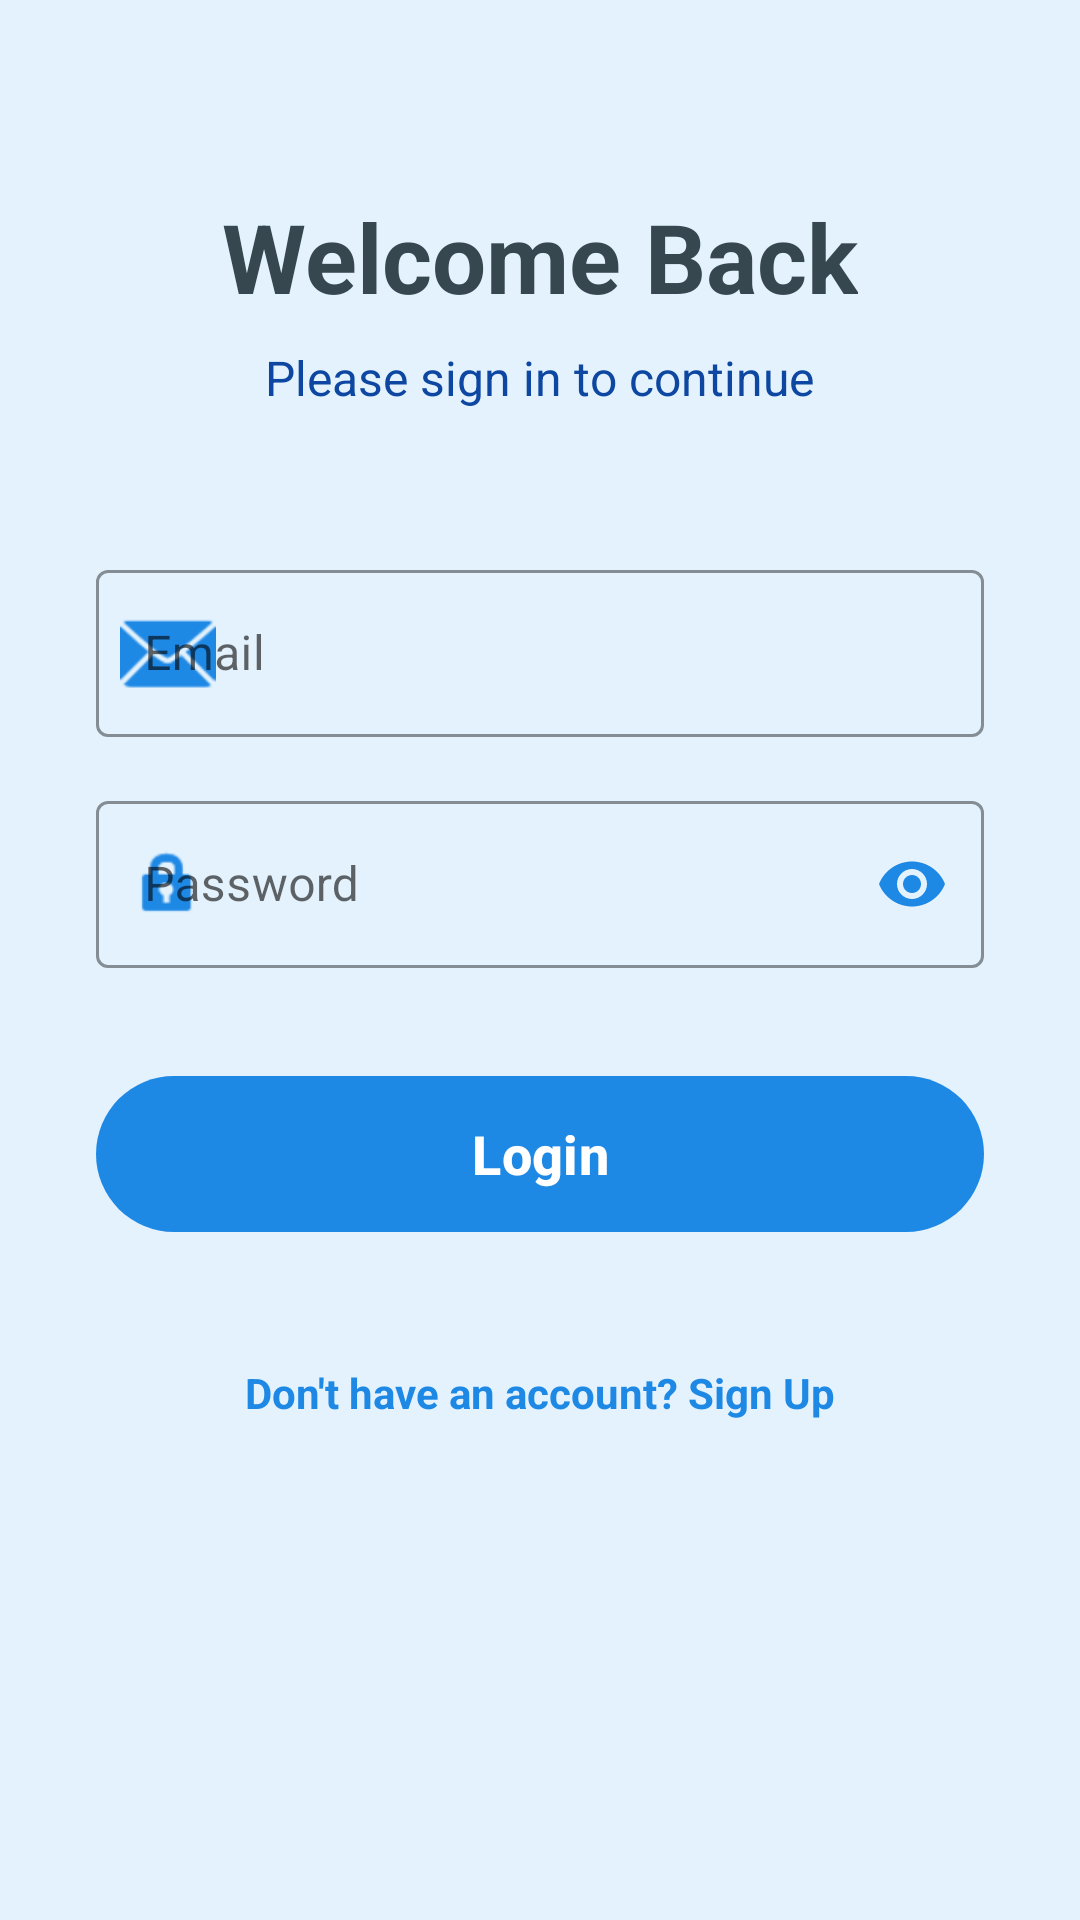

Here is an Android app screen rendered from its layout file. Give the layout XML and the strings, colors and styles it references.
<!-- AndroidManifest.xml: application theme Theme.UAS_PEMROGRAMAN_MOBILE -->
<!-- res/layout/activity_main.xml -->
<?xml version="1.0" encoding="utf-8"?>
<LinearLayout
    xmlns:android="http://schemas.android.com/apk/res/android"
    xmlns:app="http://schemas.android.com/apk/res-auto"
    xmlns:tools="http://schemas.android.com/tools"
    android:id="@+id/main"
    android:layout_width="match_parent"
    android:layout_height="match_parent"
    android:orientation="vertical"
    android:paddingLeft="32dp"
    android:paddingRight="32dp"
    android:paddingBottom="32dp"
    android:paddingTop="64dp"
    android:gravity="top|center_horizontal"
    android:background="@color/bg_color"
    tools:context=".MainActivity">

    <TextView
        android:layout_width="wrap_content"
        android:layout_height="wrap_content"
        android:text="@string/welcome_back"
        android:textSize="32sp"
        android:textStyle="bold"
        android:textColor="@color/text_color"
        android:layout_gravity="center_horizontal"
        android:layout_marginBottom="8dp"/>

    <TextView
        android:layout_width="wrap_content"
        android:layout_height="wrap_content"
        android:text="@string/login_subtitle"
        android:textSize="16sp"
        android:textColor="@color/primary_dark"
        android:layout_gravity="center_horizontal"
        android:layout_marginBottom="48dp"/>

    <com.google.android.material.textfield.TextInputLayout
        android:layout_width="match_parent"
        android:layout_height="wrap_content"
        android:hint="@string/email"
        style="@style/Widget.MaterialComponents.TextInputLayout.OutlinedBox"
        android:layout_marginBottom="16dp"
        app:boxStrokeColor="@color/primary_blue"
        app:hintTextColor="@color/primary_blue"
        app:startIconDrawable="@android:drawable/ic_dialog_email"
        app:startIconTint="@color/primary_blue">

        <com.google.android.material.textfield.TextInputEditText
            android:id="@+id/etEmailLogin"
            android:layout_width="match_parent"
            android:layout_height="wrap_content"
            android:textColor="@color/text_color"
            android:inputType="textEmailAddress"/>
    </com.google.android.material.textfield.TextInputLayout>

    <com.google.android.material.textfield.TextInputLayout
        android:layout_width="match_parent"
        android:layout_height="wrap_content"
        android:hint="@string/password"
        style="@style/Widget.MaterialComponents.TextInputLayout.OutlinedBox"
        android:layout_marginBottom="32dp"
        app:passwordToggleEnabled="true"
        app:passwordToggleTint="@color/primary_blue"
        app:boxStrokeColor="@color/primary_blue"
        app:hintTextColor="@color/primary_blue"
        app:startIconDrawable="@android:drawable/ic_lock_idle_lock"
        app:startIconTint="@color/primary_blue">

        <com.google.android.material.textfield.TextInputEditText
            android:id="@+id/etPasswordLogin"
            android:layout_width="match_parent"
            android:layout_height="wrap_content"
            android:textColor="@color/text_color"
            android:inputType="textPassword"/>
    </com.google.android.material.textfield.TextInputLayout>

    <com.google.android.material.button.MaterialButton
        android:id="@+id/btnLogin"
        android:layout_width="match_parent"
        android:layout_height="60dp"
        android:text="@string/login"
        android:textSize="18sp"
        android:textStyle="bold"
        android:textColor="@color/white"
        app:backgroundTint="@color/primary_blue"
        app:cornerRadius="30dp"
        android:textAllCaps="false"
        app:elevation="4dp"/>

    <TextView
        android:id="@+id/tvToRegister"
        android:layout_width="wrap_content"
        android:layout_height="wrap_content"
        android:layout_marginTop="32dp"
        android:text="@string/not_have_account"
        android:textColor="@color/primary_blue"
        android:textStyle="bold"
        android:layout_gravity="center_horizontal"
        android:padding="8dp"/>

</LinearLayout>
<!-- resources referenced by this layout -->
<resources>
  <color name="bg_color">#E3F2FD</color>
  <color name="primary_blue">#1E88E5</color>
  <color name="primary_dark">#0D47A1</color>
  <color name="text_color">#37474F</color>
  <color name="white">#FFFFFFFF</color>
  <string name="email">Email</string>
  <string name="login">Login</string>
  <string name="login_subtitle">Please sign in to continue</string>
  <string name="not_have_account">Don\'t have an account? Sign Up</string>
  <string name="password">Password</string>
  <string name="welcome_back">Welcome Back</string>
  <style name="Theme.UAS_PEMROGRAMAN_MOBILE" parent="Base.Theme.UAS_PEMROGRAMAN_MOBILE" />
  <style name="Base.Theme.UAS_PEMROGRAMAN_MOBILE" parent="Theme.Material3.Light.NoActionBar">
          
          <item name="colorPrimary">@color/primary_blue</item>
          <item name="colorPrimaryVariant">@color/primary_dark</item>
          <item name="colorOnPrimary">@color/white</item>
  
          
          <item name="android:statusBarColor">?attr/colorPrimaryVariant</item>
  
          
          <item name="android:windowBackground">@android:color/white</item>
          <item name="colorSurface">@android:color/white</item>
          <item name="colorOnSurface">@android:color/black</item>
          <item name="colorContainer">@android:color/white</item>
          <item name="colorOnContainer">@android:color/black</item>
          <item name="colorSurfaceVariant">@android:color/white</item>
          <item name="colorOnSurfaceVariant">@android:color/black</item>
      </style>
</resources>
